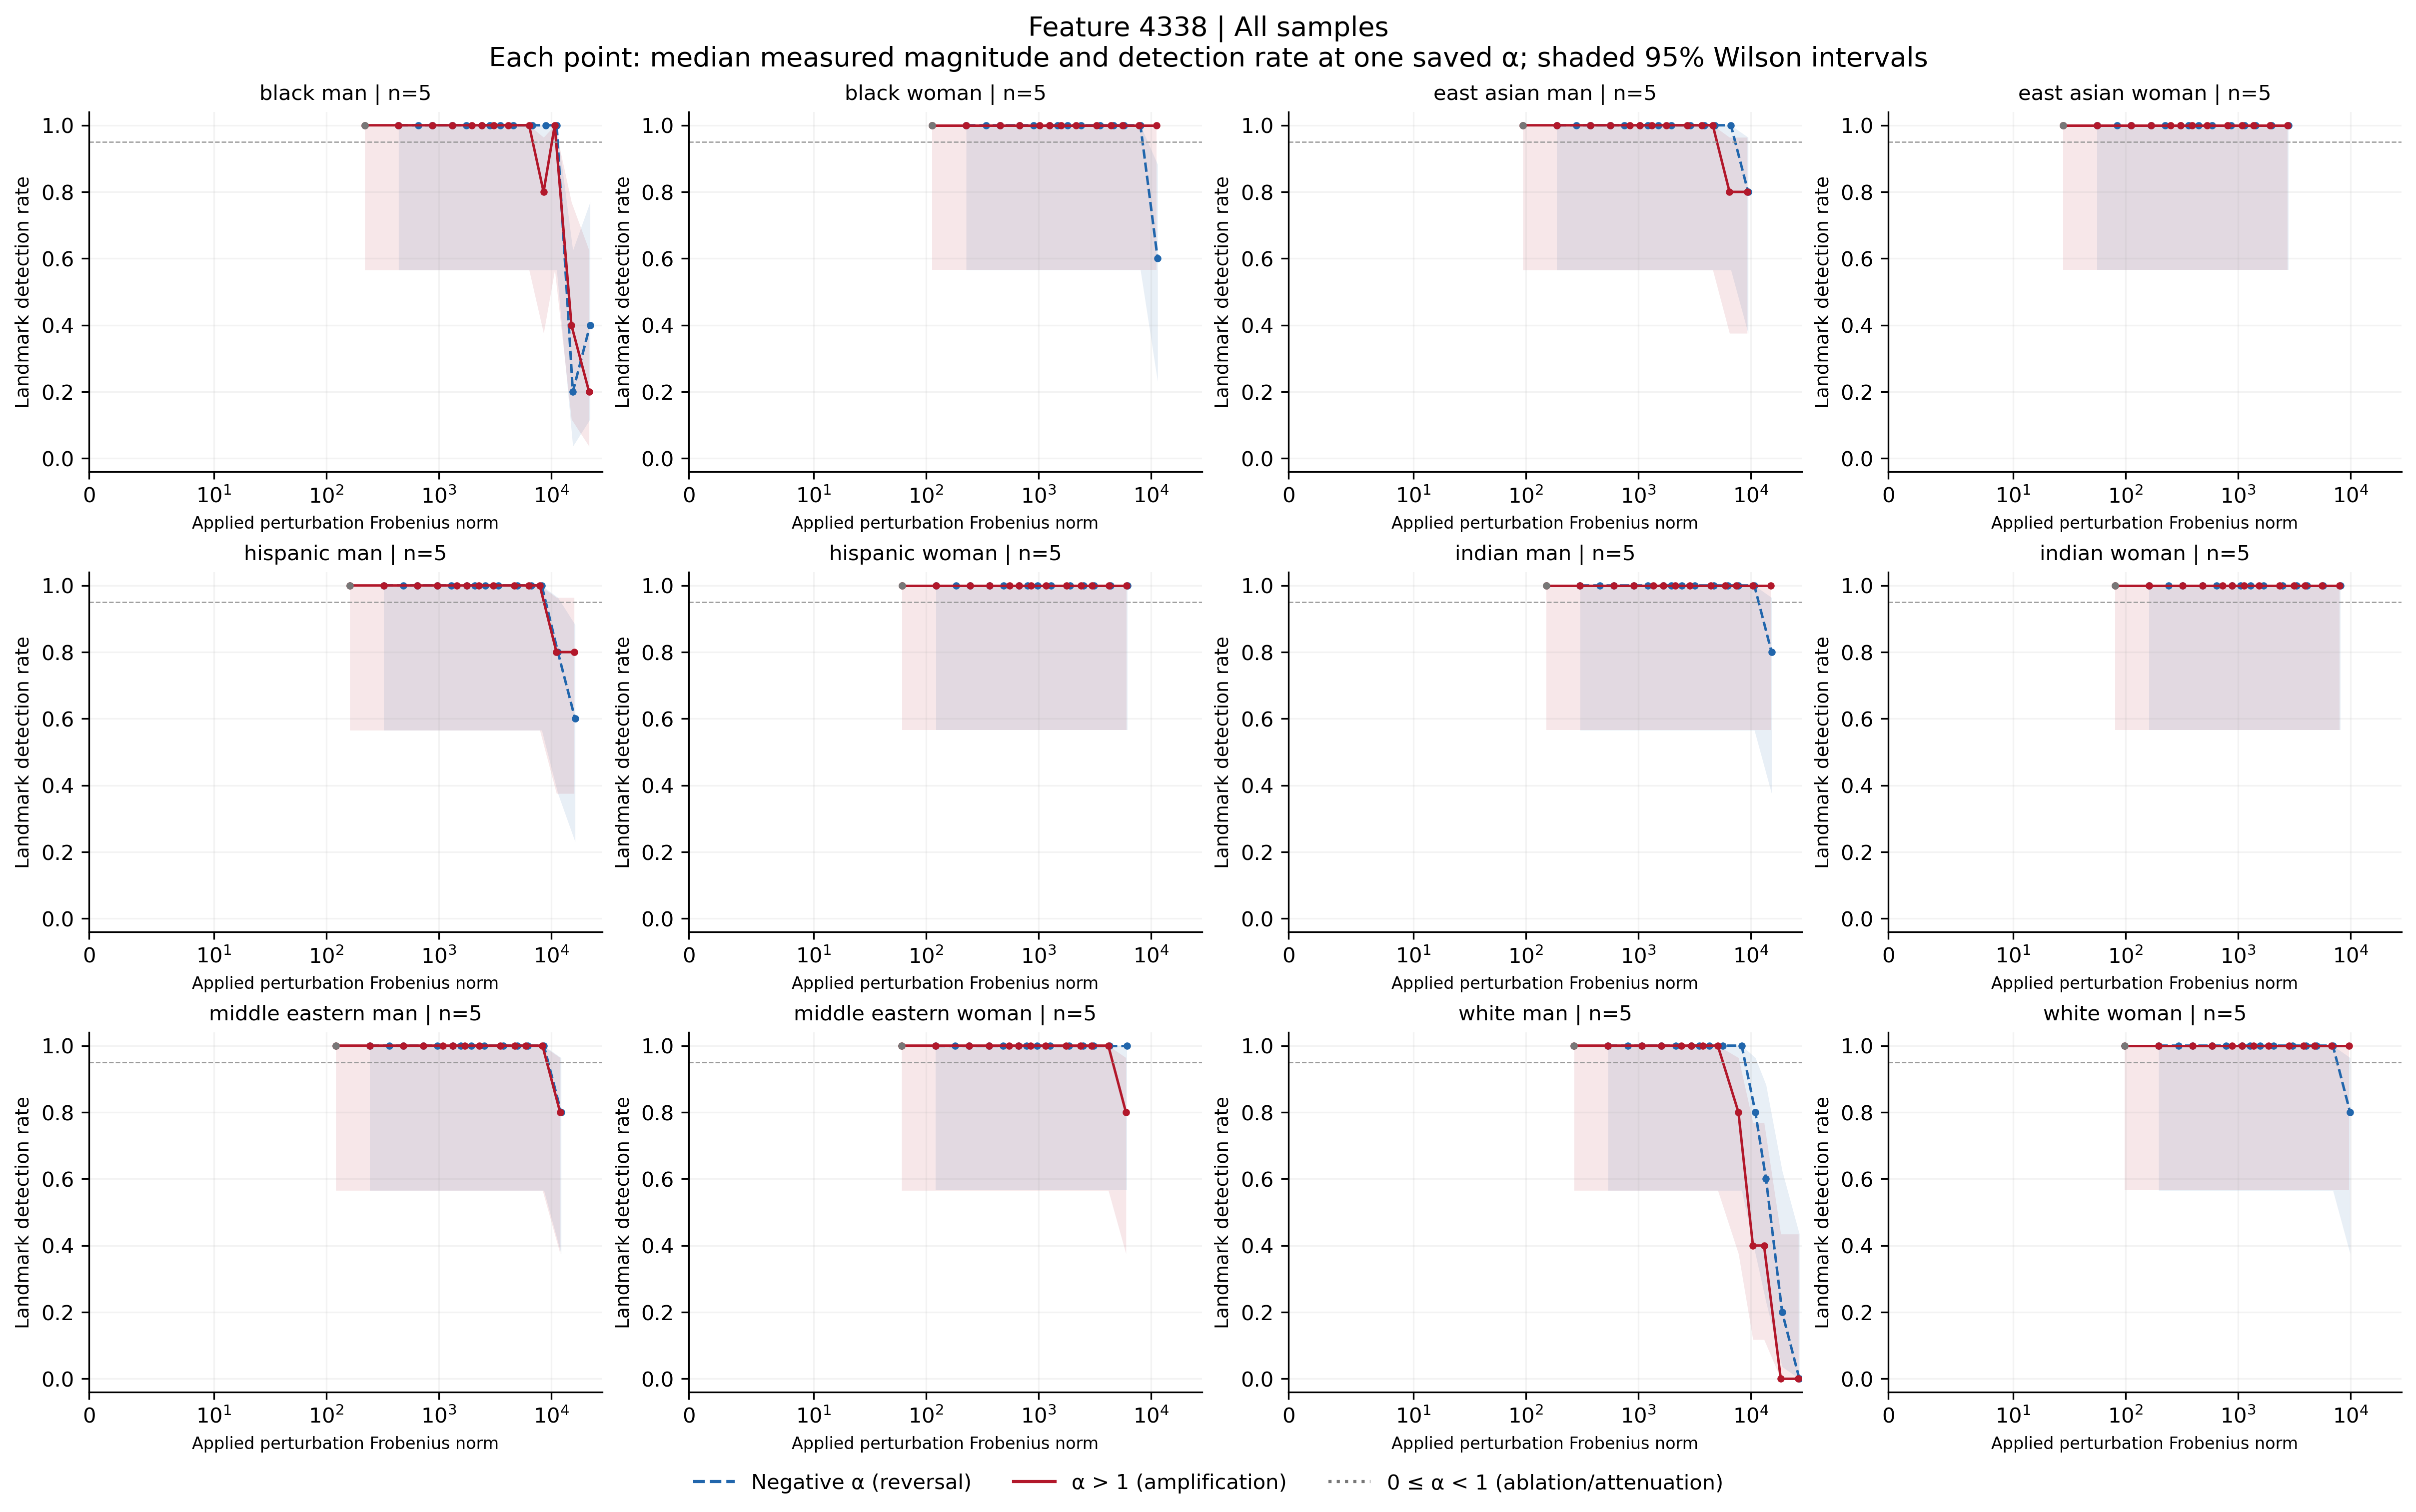

Values plotted in this chart, from the file beside it:
feature, group, cohort, alpha, n, seed_count, detected, detection_rate, ci_low, ci_high, ci_width, insufficient, status, median_delta_fro_applied, median_relative_delta_fro, branch
4338, black_man, all, -100, 5, 5, 2, 0.4, 0.1176, 0.7693, 0.6517, False, exploratory_sample, 22160, 7.449, negative
4338, black_man, all, -70, 5, 5, 1, 0.2, 0.03622, 0.6245, 0.5882, False, exploratory_sample, 15578, 5.236, negative
4338, black_man, all, -50, 5, 5, 5, 1.0, 0.5655, 1.0, 0.4345, False, exploratory_sample, 11190, 3.761, negative
4338, black_man, all, -40, 5, 5, 5, 1.0, 0.5655, 1.0, 0.4345, False, exploratory_sample, 8996, 3.024, negative
4338, black_man, all, -30, 5, 5, 5, 1.0, 0.5655, 1.0, 0.4345, False, exploratory_sample, 6802, 2.286, negative
4338, black_man, all, -20, 5, 5, 5, 1.0, 0.5655, 1.0, 0.4345, False, exploratory_sample, 4608, 1.549, negative
4338, black_man, all, -15, 5, 5, 5, 1.0, 0.5655, 1.0, 0.4345, False, exploratory_sample, 3510, 1.18, negative
4338, black_man, all, -12, 5, 5, 5, 1.0, 0.5655, 1.0, 0.4345, False, exploratory_sample, 2852, 0.9588, negative
4338, black_man, all, -10, 5, 5, 5, 1.0, 0.5655, 1.0, 0.4345, False, exploratory_sample, 2413, 0.8113, negative
4338, black_man, all, -7, 5, 5, 5, 1.0, 0.5655, 1.0, 0.4345, False, exploratory_sample, 1755, 0.59, negative
4338, black_man, all, -5, 5, 5, 5, 1.0, 0.5655, 1.0, 0.4345, False, exploratory_sample, 1316, 0.4425, negative
4338, black_man, all, -3, 5, 5, 5, 1.0, 0.5655, 1.0, 0.4345, False, exploratory_sample, 877.6, 0.295, negative
4338, black_man, all, -2, 5, 5, 5, 1.0, 0.5655, 1.0, 0.4345, False, exploratory_sample, 658.2, 0.2213, negative
4338, black_man, all, -1, 5, 5, 5, 1.0, 0.5655, 1.0, 0.4345, False, exploratory_sample, 438.8, 0.1475, negative
4338, black_man, all, 0, 5, 5, 5, 1.0, 0.5655, 1.0, 0.4345, False, exploratory_sample, 219.4, 0.07375, attenuation_or_ablation
4338, black_man, all, 1, 5, 5, 5, 1.0, 0.5655, 1.0, 0.4345, False, exploratory_sample, 0.0, 0.0, baseline
4338, black_man, all, 2, 5, 5, 5, 1.0, 0.5655, 1.0, 0.4345, False, exploratory_sample, 219.4, 0.07375, positive
4338, black_man, all, 3, 5, 5, 5, 1.0, 0.5655, 1.0, 0.4345, False, exploratory_sample, 438.8, 0.1475, positive
4338, black_man, all, 5, 5, 5, 5, 1.0, 0.5655, 1.0, 0.4345, False, exploratory_sample, 877.6, 0.295, positive
4338, black_man, all, 7, 5, 5, 5, 1.0, 0.5655, 1.0, 0.4345, False, exploratory_sample, 1316, 0.4425, positive
4338, black_man, all, 10, 5, 5, 5, 1.0, 0.5655, 1.0, 0.4345, False, exploratory_sample, 1975, 0.6638, positive
4338, black_man, all, 12, 5, 5, 5, 1.0, 0.5655, 1.0, 0.4345, False, exploratory_sample, 2413, 0.8113, positive
4338, black_man, all, 15, 5, 5, 5, 1.0, 0.5655, 1.0, 0.4345, False, exploratory_sample, 3072, 1.033, positive
4338, black_man, all, 20, 5, 5, 5, 1.0, 0.5655, 1.0, 0.4345, False, exploratory_sample, 4169, 1.401, positive
4338, black_man, all, 30, 5, 5, 5, 1.0, 0.5655, 1.0, 0.4345, False, exploratory_sample, 6363, 2.139, positive
4338, black_man, all, 40, 5, 5, 4, 0.8, 0.3755, 0.9638, 0.5882, False, exploratory_sample, 8557, 2.876, positive
4338, black_man, all, 50, 5, 5, 5, 1.0, 0.5655, 1.0, 0.4345, False, exploratory_sample, 10751, 3.614, positive
4338, black_man, all, 70, 5, 5, 2, 0.4, 0.1176, 0.7693, 0.6517, False, exploratory_sample, 15139, 5.089, positive
4338, black_man, all, 100, 5, 5, 1, 0.2, 0.03622, 0.6245, 0.5882, False, exploratory_sample, 21721, 7.301, positive
4338, black_woman, all, -100, 5, 5, 3, 0.6, 0.2307, 0.8824, 0.6517, False, exploratory_sample, 11465, 3.903, negative
4338, black_woman, all, -70, 5, 5, 5, 1.0, 0.5655, 1.0, 0.4345, False, exploratory_sample, 8060, 2.744, negative
4338, black_woman, all, -50, 5, 5, 5, 1.0, 0.5655, 1.0, 0.4345, False, exploratory_sample, 5789, 1.971, negative
4338, black_woman, all, -40, 5, 5, 5, 1.0, 0.5655, 1.0, 0.4345, False, exploratory_sample, 4654, 1.584, negative
4338, black_woman, all, -30, 5, 5, 5, 1.0, 0.5655, 1.0, 0.4345, False, exploratory_sample, 3519, 1.198, negative
4338, black_woman, all, -20, 5, 5, 5, 1.0, 0.5655, 1.0, 0.4345, False, exploratory_sample, 2384, 0.8115, negative
4338, black_woman, all, -15, 5, 5, 5, 1.0, 0.5655, 1.0, 0.4345, False, exploratory_sample, 1816, 0.6183, negative
4338, black_woman, all, -12, 5, 5, 5, 1.0, 0.5655, 1.0, 0.4345, False, exploratory_sample, 1476, 0.5024, negative
4338, black_woman, all, -10, 5, 5, 5, 1.0, 0.5655, 1.0, 0.4345, False, exploratory_sample, 1249, 0.4251, negative
4338, black_woman, all, -7, 5, 5, 5, 1.0, 0.5655, 1.0, 0.4345, False, exploratory_sample, 908.1, 0.3092, negative
4338, black_woman, all, -5, 5, 5, 5, 1.0, 0.5655, 1.0, 0.4345, False, exploratory_sample, 681.1, 0.2319, negative
4338, black_woman, all, -3, 5, 5, 5, 1.0, 0.5655, 1.0, 0.4345, False, exploratory_sample, 454.1, 0.1546, negative
4338, black_woman, all, -2, 5, 5, 5, 1.0, 0.5655, 1.0, 0.4345, False, exploratory_sample, 340.6, 0.1159, negative
4338, black_woman, all, -1, 5, 5, 5, 1.0, 0.5655, 1.0, 0.4345, False, exploratory_sample, 227, 0.07729, negative
4338, black_woman, all, 0, 5, 5, 5, 1.0, 0.5655, 1.0, 0.4345, False, exploratory_sample, 113.5, 0.03864, attenuation_or_ablation
4338, black_woman, all, 1, 5, 5, 5, 1.0, 0.5655, 1.0, 0.4345, False, exploratory_sample, 0.0, 0.0, baseline
4338, black_woman, all, 2, 5, 5, 5, 1.0, 0.5655, 1.0, 0.4345, False, exploratory_sample, 113.5, 0.03864, positive
4338, black_woman, all, 3, 5, 5, 5, 1.0, 0.5655, 1.0, 0.4345, False, exploratory_sample, 227, 0.07729, positive
4338, black_woman, all, 5, 5, 5, 5, 1.0, 0.5655, 1.0, 0.4345, False, exploratory_sample, 454.1, 0.1546, positive
4338, black_woman, all, 7, 5, 5, 5, 1.0, 0.5655, 1.0, 0.4345, False, exploratory_sample, 681.1, 0.2319, positive
4338, black_woman, all, 10, 5, 5, 5, 1.0, 0.5655, 1.0, 0.4345, False, exploratory_sample, 1022, 0.3478, positive
4338, black_woman, all, 12, 5, 5, 5, 1.0, 0.5655, 1.0, 0.4345, False, exploratory_sample, 1249, 0.4251, positive
4338, black_woman, all, 15, 5, 5, 5, 1.0, 0.5655, 1.0, 0.4345, False, exploratory_sample, 1589, 0.541, positive
4338, black_woman, all, 20, 5, 5, 5, 1.0, 0.5655, 1.0, 0.4345, False, exploratory_sample, 2157, 0.7343, positive
4338, black_woman, all, 30, 5, 5, 5, 1.0, 0.5655, 1.0, 0.4345, False, exploratory_sample, 3292, 1.121, positive
4338, black_woman, all, 40, 5, 5, 5, 1.0, 0.5655, 1.0, 0.4345, False, exploratory_sample, 4427, 1.507, positive
4338, black_woman, all, 50, 5, 5, 5, 1.0, 0.5655, 1.0, 0.4345, False, exploratory_sample, 5562, 1.894, positive
4338, black_woman, all, 70, 5, 5, 5, 1.0, 0.5655, 1.0, 0.4345, False, exploratory_sample, 7833, 2.666, positive
4338, black_woman, all, 100, 5, 5, 5, 1.0, 0.5655, 1.0, 0.4345, False, exploratory_sample, 11238, 3.826, positive
4338, east_asian_man, all, -100, 5, 5, 4, 0.8, 0.3755, 0.9638, 0.5882, False, exploratory_sample, 9487, 3.171, negative
4338, east_asian_man, all, -70, 5, 5, 5, 1.0, 0.5655, 1.0, 0.4345, False, exploratory_sample, 6669, 2.229, negative
... 288 more rows
